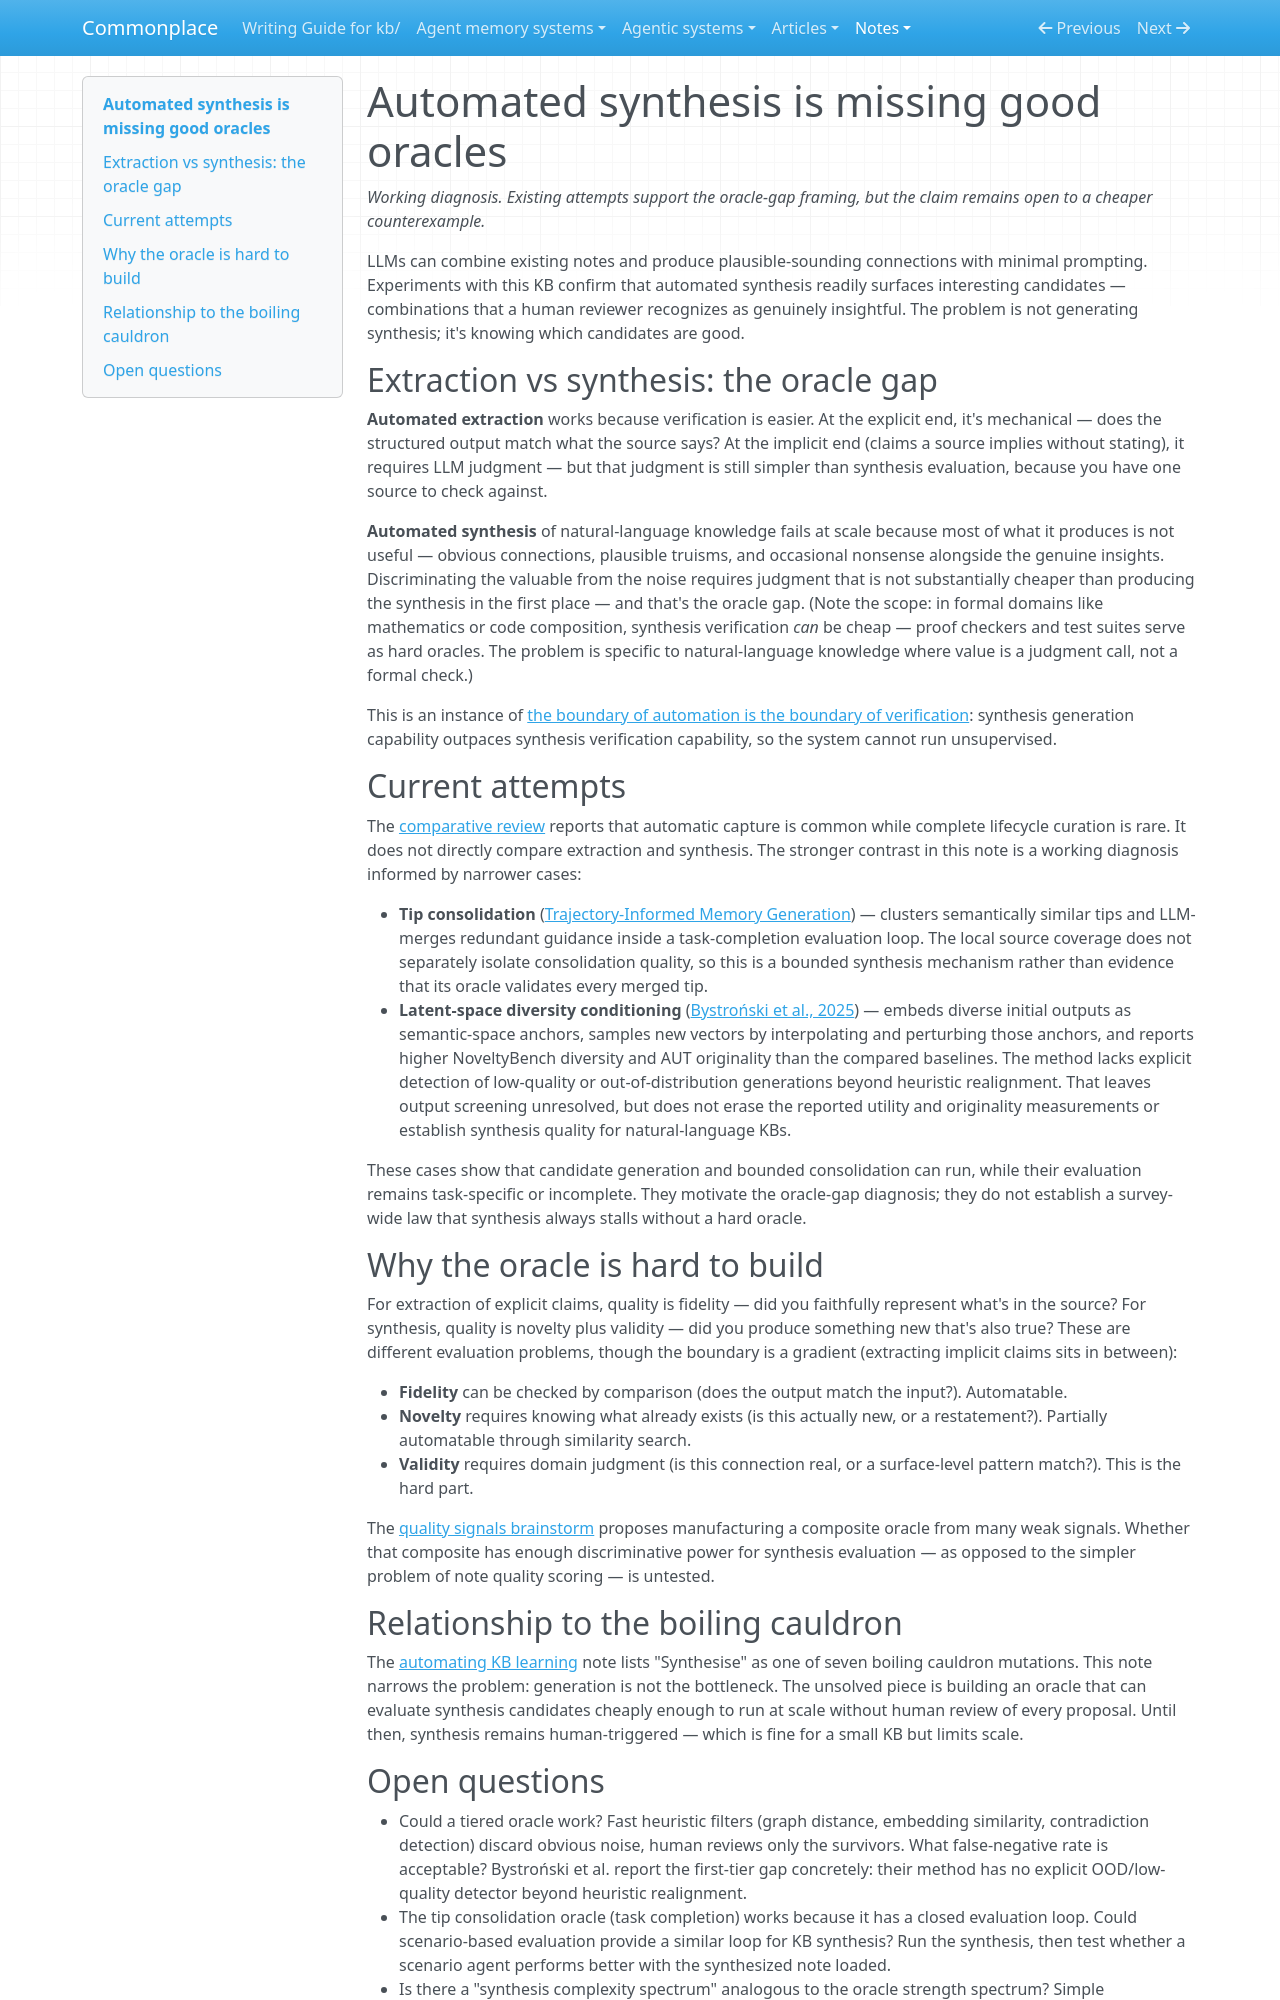

repository: zby/commonplace · page: notes/automated-synthesis-is-missing-good-oracles/index.html · generator: mkdocs

---
description: Generating synthesis candidates (cross-note connections, novel combinations) is easy — LLMs do it readily. The hard part is evaluating whether a candidate is genuine insight or noise.
type: types/note.md
traits: [title-as-claim]
tags: [learning-theory, discovery, evaluation]
---

# Automated synthesis is missing good oracles

*Working diagnosis. Existing attempts support the oracle-gap framing, but the claim remains open to a cheaper counterexample.*

LLMs can combine existing notes and produce plausible-sounding connections with minimal prompting. Experiments with this KB confirm that automated synthesis readily surfaces interesting candidates — combinations that a human reviewer recognizes as genuinely insightful. The problem is not generating synthesis; it's knowing which candidates are good.

## Extraction vs synthesis: the oracle gap

**Automated extraction** works because verification is easier. At the explicit end, it's mechanical — does the structured output match what the source says? At the implicit end (claims a source implies without stating), it requires LLM judgment — but that judgment is still simpler than synthesis evaluation, because you have one source to check against.

**Automated synthesis** of natural-language knowledge fails at scale because most of what it produces is not useful — obvious connections, plausible truisms, and occasional nonsense alongside the genuine insights. Discriminating the valuable from the noise requires judgment that is not substantially cheaper than producing the synthesis in the first place — and that's the oracle gap. (Note the scope: in formal domains like mathematics or code composition, synthesis verification *can* be cheap — proof checkers and test suites serve as hard oracles. The problem is specific to natural-language knowledge where value is a judgment call, not a formal check.)

This is an instance of [the boundary of automation is the boundary of verification](./the-boundary-of-automation-is-the-boundary-of-verification.md): synthesis generation capability outpaces synthesis verification capability, so the system cannot run unsupervised.

## Current attempts

The [comparative review](../agent-memory-systems/agentic-memory-systems-comparative-review.md) reports that automatic capture is common while complete lifecycle curation is rare. It does not directly compare extraction and synthesis. The stronger contrast in this note is a working diagnosis informed by narrower cases:

- **Tip consolidation** ([Trajectory-Informed Memory Generation](../agent-memory-systems/lightweight/trajectory-informed-memory-generation.md)) — clusters semantically similar tips and LLM-merges redundant guidance inside a task-completion evaluation loop. The local source coverage does not separately isolate consolidation quality, so this is a bounded synthesis mechanism rather than evidence that its oracle validates every merged tip.
- **Latent-space diversity conditioning** ([Bystroński et al., 2025](../sources/geometry-of-knowledge-extending-diversity-boundaries-llms.ingest.md)) — embeds diverse initial outputs as semantic-space anchors, samples new vectors by interpolating and perturbing those anchors, and reports higher NoveltyBench diversity and AUT originality than the compared baselines. The method lacks explicit detection of low-quality or out-of-distribution generations beyond heuristic realignment. That leaves output screening unresolved, but does not erase the reported utility and originality measurements or establish synthesis quality for natural-language KBs.

These cases show that candidate generation and bounded consolidation can run, while their evaluation remains task-specific or incomplete. They motivate the oracle-gap diagnosis; they do not establish a survey-wide law that synthesis always stalls without a hard oracle.

## Why the oracle is hard to build

For extraction of explicit claims, quality is fidelity — did you faithfully represent what's in the source? For synthesis, quality is novelty plus validity — did you produce something new that's also true? These are different evaluation problems, though the boundary is a gradient (extracting implicit claims sits in between):

- **Fidelity** can be checked by comparison (does the output match the input?). Automatable.
- **Novelty** requires knowing what already exists (is this actually new, or a restatement?). Partially automatable through similarity search.
- **Validity** requires domain judgment (is this connection real, or a surface-level pattern match?). This is the hard part.

The [quality signals brainstorm](./quality-signals-for-kb-evaluation.md) proposes manufacturing a composite oracle from many weak signals. Whether that composite has enough discriminative power for synthesis evaluation — as opposed to the simpler problem of note quality scoring — is untested.

## Relationship to the boiling cauldron

The [automating KB learning](./automating-kb-learning-is-an-open-problem.md) note lists "Synthesise" as one of seven boiling cauldron mutations. This note narrows the problem: generation is not the bottleneck. The unsolved piece is building an oracle that can evaluate synthesis candidates cheaply enough to run at scale without human review of every proposal. Until then, synthesis remains human-triggered — which is fine for a small KB but limits scale.
